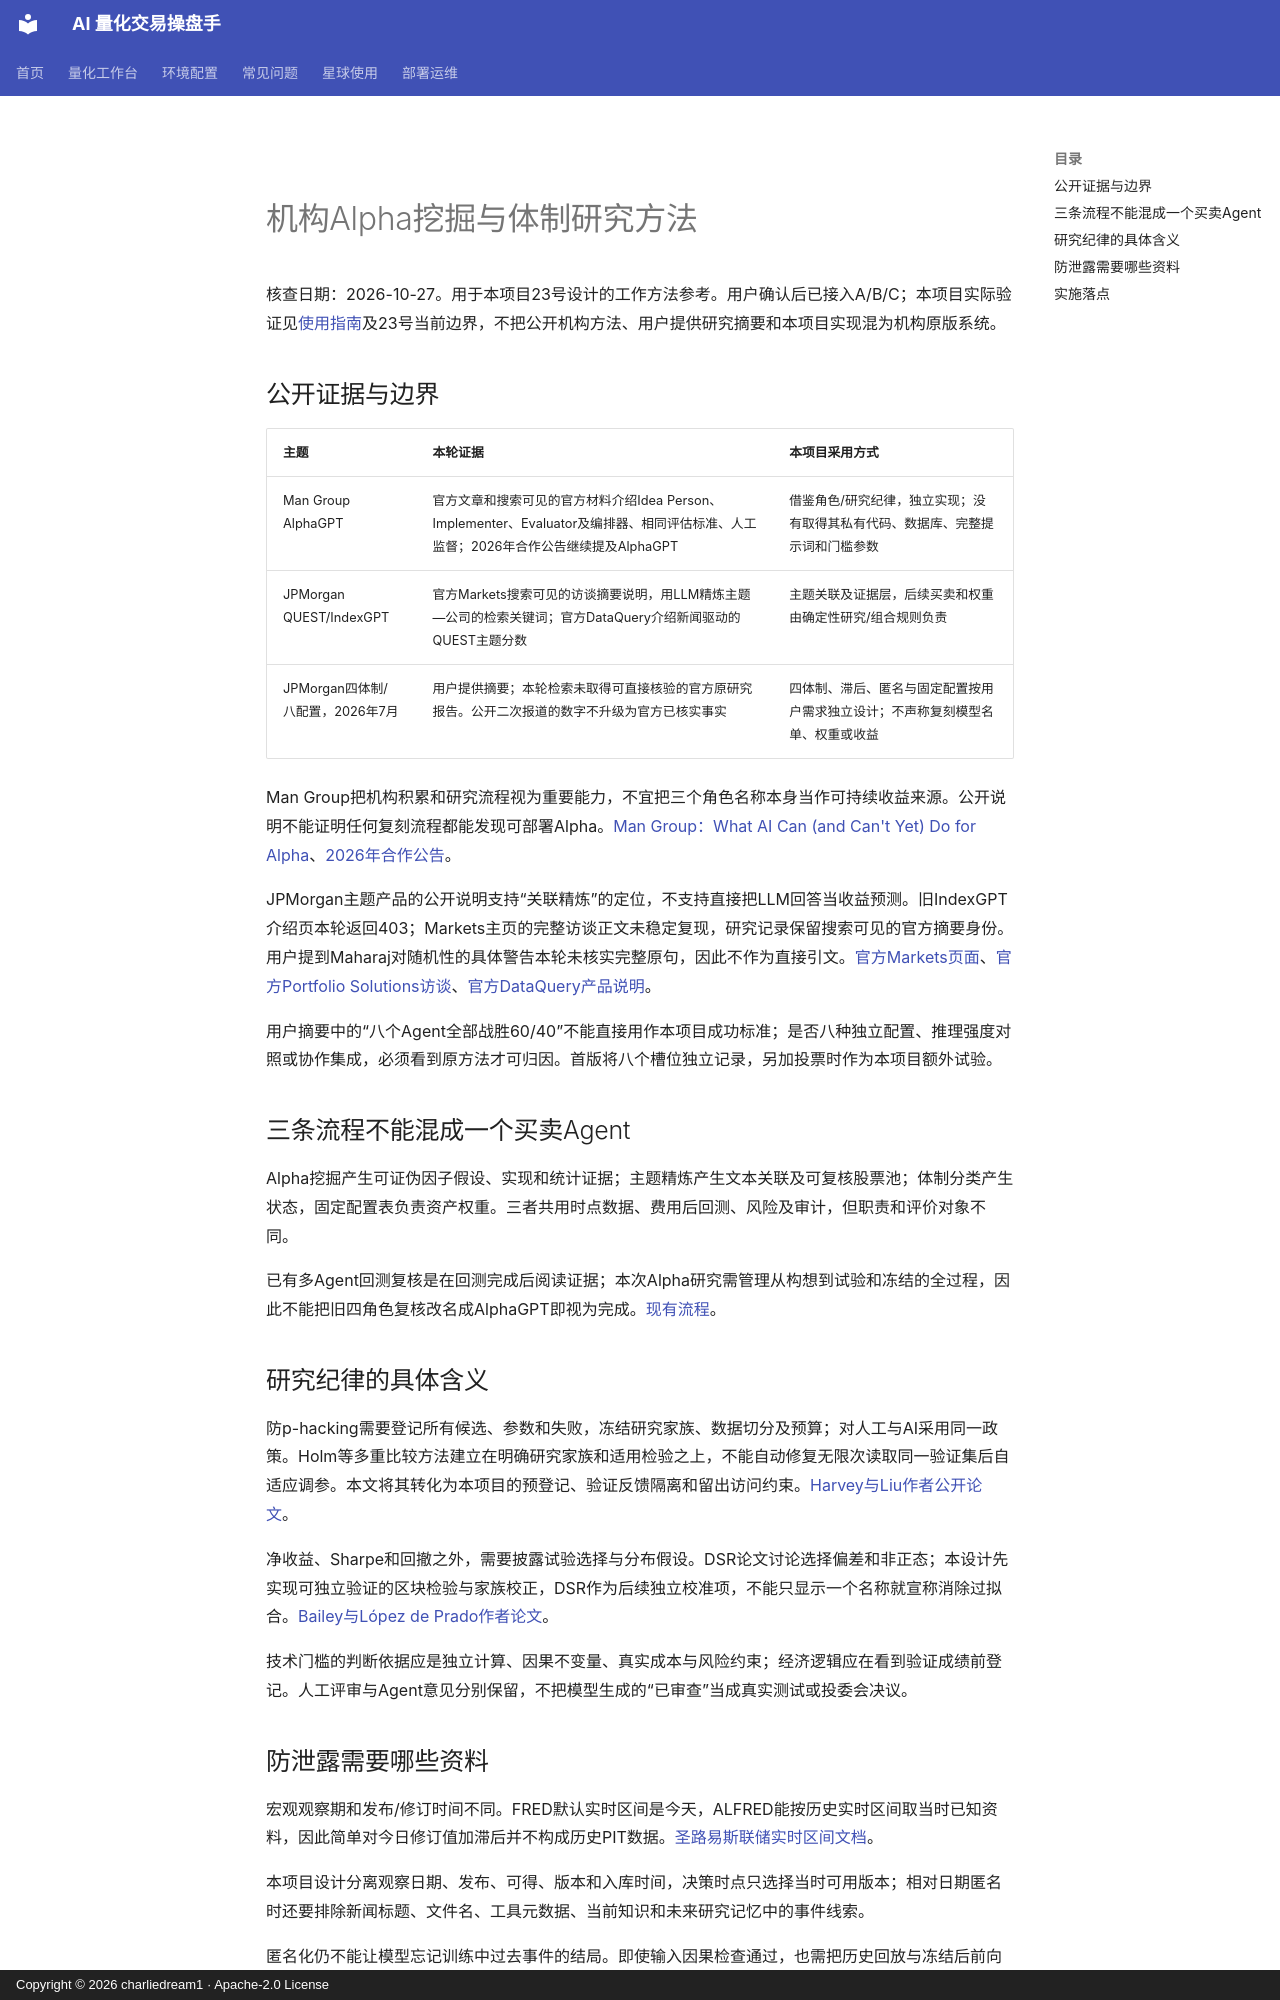

repository: charliedream1/ai_quant_trade · page: research/alpha_mining/institutional_workflows/index.html · generator: mkdocs · copyright: Copyright © 2026 charliedream1 · Apache-2.0 License

# 机构Alpha挖掘与体制研究方法

核查日期：2026-10-27。用于本项目23号设计的工作方法参考。用户确认后已接入A/B/C；本项目实际验证见[使用指南](../../usage/alpha_mining.md)及23号当前边界，不把公开机构方法、用户提供研究摘要和本项目实现混为机构原版系统。

## 公开证据与边界

| 主题 | 本轮证据 | 本项目采用方式 |
| --- | --- | --- |
| Man Group AlphaGPT | 官方文章和搜索可见的官方材料介绍Idea Person、Implementer、Evaluator及编排器、相同评估标准、人工监督；2026年合作公告继续提及AlphaGPT | 借鉴角色/研究纪律，独立实现；没有取得其私有代码、数据库、完整提示词和门槛参数 |
| JPMorgan QUEST/IndexGPT | 官方Markets搜索可见的访谈摘要说明，用LLM精炼主题—公司的检索关键词；官方DataQuery介绍新闻驱动的QUEST主题分数 | 主题关联及证据层，后续买卖和权重由确定性研究/组合规则负责 |
| JPMorgan四体制/八配置，2026年7月 | 用户提供摘要；本轮检索未取得可直接核验的官方原研究报告。公开二次报道的数字不升级为官方已核实事实 | 四体制、滞后、匿名与固定配置按用户需求独立设计；不声称复刻模型名单、权重或收益 |

Man Group把机构积累和研究流程视为重要能力，不宜把三个角色名称本身当作可持续收益来源。公开说明不能证明任何复刻流程都能发现可部署Alpha。[Man Group：What AI Can (and Can't Yet) Do for Alpha](https://www.man.com/insights/what-ai-can-do-for-alpha)、[2026年合作公告](https://www.man.com/news-centre/man-group-anthropic-partnership)。

JPMorgan主题产品的公开说明支持“关联精炼”的定位，不支持直接把LLM回答当收益预测。旧IndexGPT介绍页本轮返回403；Markets主页的完整访谈正文未稳定复现，研究记录保留搜索可见的官方摘要身份。用户提到Maharaj对随机性的具体警告本轮未核实完整原句，因此不作为直接引文。[官方Markets页面](https://www.jpmorgan.com/markets?source=megamenu)、[官方Portfolio Solutions访谈](https://emea-markets.jpmorgan.com/portfolio-solutions)、[官方DataQuery产品说明](https://www.jpmorgan.com/markets/dataquery)。

用户摘要中的“八个Agent全部战胜60/40”不能直接用作本项目成功标准；是否八种独立配置、推理强度对照或协作集成，必须看到原方法才可归因。首版将八个槽位独立记录，另加投票时作为本项目额外试验。

## 三条流程不能混成一个买卖Agent

Alpha挖掘产生可证伪因子假设、实现和统计证据；主题精炼产生文本关联及可复核股票池；体制分类产生状态，固定配置表负责资产权重。三者共用时点数据、费用后回测、风险及审计，但职责和评价对象不同。

已有多Agent回测复核是在回测完成后阅读证据；本次Alpha研究需管理从构想到试验和冻结的全过程，因此不能把旧四角色复核改名成AlphaGPT即视为完成。[现有流程](../agents/financial_multi_agent.md)。

## 研究纪律的具体含义

防p-hacking需要登记所有候选、参数和失败，冻结研究家族、数据切分及预算；对人工与AI采用同一政策。Holm等多重比较方法建立在明确研究家族和适用检验之上，不能自动修复无限次读取同一验证集后自适应调参。本文将其转化为本项目的预登记、验证反馈隔离和留出访问约束。[Harvey与Liu作者公开论文](https://people.duke.edu/~charvey/Research/Published_Papers/P116_Evaluating_trading_strategies.pdf)。

净收益、Sharpe和回撤之外，需要披露试验选择与分布假设。DSR论文讨论选择偏差和非正态；本设计先实现可独立验证的区块检验与家族校正，DSR作为后续独立校准项，不能只显示一个名称就宣称消除过拟合。[Bailey与López de Prado作者论文](https://www.davidhbailey.com/dhbpapers/deflated-sharpe.pdf)。

技术门槛的判断依据应是独立计算、因果不变量、真实成本与风险约束；经济逻辑应在看到验证成绩前登记。人工评审与Agent意见分别保留，不把模型生成的“已审查”当成真实测试或投委会决议。
